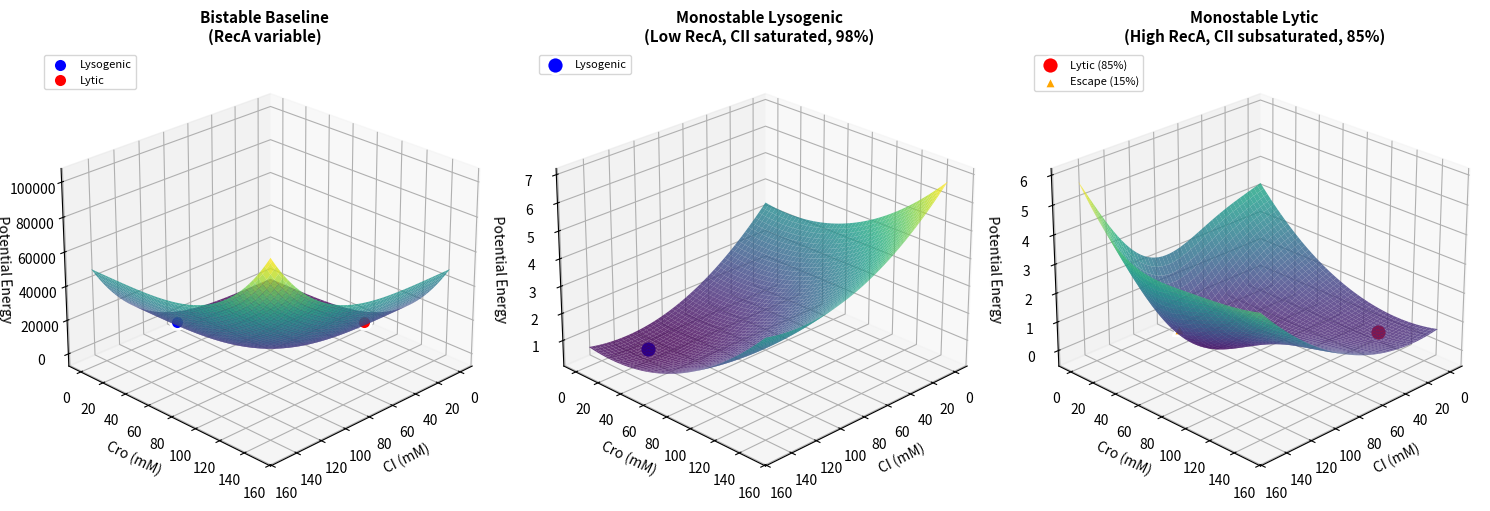

Write the Python code that produced this figure.
#!/usr/bin/env python3
"""
Generate 3D attractor landscape visualization showing hierarchical preemption
through decision space collapse in Lambda phage lysis-lysogeny decision.

Shows three scenarios:
1. Bistable baseline (two attractors)
2. Monostable lysogenic (Low RecA - CII saturated)
3. Monostable lytic (High RecA - CII subsaturated)
"""

import sys
# Remove system paths to avoid matplotlib conflicts
sys.path = [p for p in sys.path if 'dist-packages' not in p]

import numpy as np
import matplotlib
matplotlib.use('Agg')  # Use non-interactive backend
import matplotlib.pyplot as plt
from matplotlib import cm
from mpl_toolkits.mplot3d import Axes3D

def potential_bistable(CI, Cro):
    """
    Bistable potential landscape with two attractors:
    - Lysogenic attractor (high CI, low Cro)
    - Lytic attractor (low CI, high Cro)
    """
    # Double-well potential
    V = (CI**2 - 100)**2 / 10000 + (Cro**2 - 100)**2 / 10000 - 0.5 * (CI * Cro) / 2500
    return V

def potential_monostable_lysogenic(CI, Cro):
    """
    Monostable lysogenic (Low RecA context):
    Deep single attractor at high CI, low Cro
    CII saturated - all paths lead to lysogenic
    """
    # Single deep well at lysogenic state
    V = ((CI - 120)**2 + (Cro - 20)**2) / 5000 + 0.5
    return V

def potential_monostable_lytic(CI, Cro):
    """
    Monostable lytic (High RecA context):
    Deep single attractor at low CI, high Cro
    CII subsaturated - most paths lead to lytic, 15% escape to lysogenic
    """
    # Single deep well at lytic state with shallow escape route
    V_lytic = ((CI - 20)**2 + (Cro - 120)**2) / 5000
    # Shallow escape route to lysogenic (15% probability)
    V_escape = 3.0 * np.exp(-((CI - 100)**2 + (Cro - 30)**2) / 3000)
    V = V_lytic - V_escape + 0.5
    return V

# Create grid
CI = np.linspace(0, 150, 100)
Cro = np.linspace(0, 150, 100)
CI_grid, Cro_grid = np.meshgrid(CI, Cro)

# Calculate potentials
V_bistable = potential_bistable(CI_grid, Cro_grid)
V_lysogenic = potential_monostable_lysogenic(CI_grid, Cro_grid)
V_lytic = potential_monostable_lytic(CI_grid, Cro_grid)

# Create figure with three 3D subplots
fig = plt.figure(figsize=(15, 5))

# Subplot 1: Bistable
ax1 = fig.add_subplot(131, projection='3d')
surf1 = ax1.plot_surface(CI_grid, Cro_grid, V_bistable, cmap=cm.viridis, 
                          linewidth=0, antialiased=True, alpha=0.8)
ax1.set_xlabel('CI (mM)', fontsize=10)
ax1.set_ylabel('Cro (mM)', fontsize=10)
ax1.set_zlabel('Potential Energy', fontsize=10)
ax1.set_title('Bistable Baseline\n(RecA variable)', fontsize=11, fontweight='bold')
ax1.view_init(elev=25, azim=45)
# Mark attractors
ax1.scatter([100], [20], [potential_bistable(100, 20)], color='blue', s=100, 
            marker='o', edgecolors='white', linewidth=2, label='Lysogenic')
ax1.scatter([20], [100], [potential_bistable(20, 100)], color='red', s=100, 
            marker='o', edgecolors='white', linewidth=2, label='Lytic')
ax1.legend(loc='upper left', fontsize=8)

# Subplot 2: Monostable Lysogenic
ax2 = fig.add_subplot(132, projection='3d')
surf2 = ax2.plot_surface(CI_grid, Cro_grid, V_lysogenic, cmap=cm.viridis, 
                          linewidth=0, antialiased=True, alpha=0.8)
ax2.set_xlabel('CI (mM)', fontsize=10)
ax2.set_ylabel('Cro (mM)', fontsize=10)
ax2.set_zlabel('Potential Energy', fontsize=10)
ax2.set_title('Monostable Lysogenic\n(Low RecA, CII saturated, 98%)', 
              fontsize=11, fontweight='bold')
ax2.view_init(elev=25, azim=45)
# Mark single attractor
ax2.scatter([120], [20], [potential_monostable_lysogenic(120, 20)], color='blue', 
            s=150, marker='o', edgecolors='white', linewidth=2, label='Lysogenic')
ax2.legend(loc='upper left', fontsize=8)

# Subplot 3: Monostable Lytic
ax3 = fig.add_subplot(133, projection='3d')
surf3 = ax3.plot_surface(CI_grid, Cro_grid, V_lytic, cmap=cm.viridis, 
                          linewidth=0, antialiased=True, alpha=0.8)
ax3.set_xlabel('CI (mM)', fontsize=10)
ax3.set_ylabel('Cro (mM)', fontsize=10)
ax3.set_zlabel('Potential Energy', fontsize=10)
ax3.set_title('Monostable Lytic\n(High RecA, CII subsaturated, 85%)', 
              fontsize=11, fontweight='bold')
ax3.view_init(elev=25, azim=45)
# Mark main attractor and escape route
ax3.scatter([20], [120], [potential_monostable_lytic(20, 120)], color='red', 
            s=150, marker='o', edgecolors='white', linewidth=2, label='Lytic (85%)')
ax3.scatter([100], [30], [potential_monostable_lytic(100, 30)], color='orange', 
            s=80, marker='^', edgecolors='white', linewidth=2, label='Escape (15%)')
ax3.legend(loc='upper left', fontsize=8)

plt.tight_layout()

# Save as PDF
output_path = 'figure2_attractor_landscapes.pdf'
plt.savefig(output_path, format='pdf', dpi=300, bbox_inches='tight')
print(f"Figure saved to: {output_path}")

# Also save as PNG for quick preview
plt.savefig('figure2_attractor_landscapes.png', format='png', dpi=150, bbox_inches='tight')
print(f"Preview saved to: figure2_attractor_landscapes.png")

# Don't show - we're using Agg backend
# plt.show()
